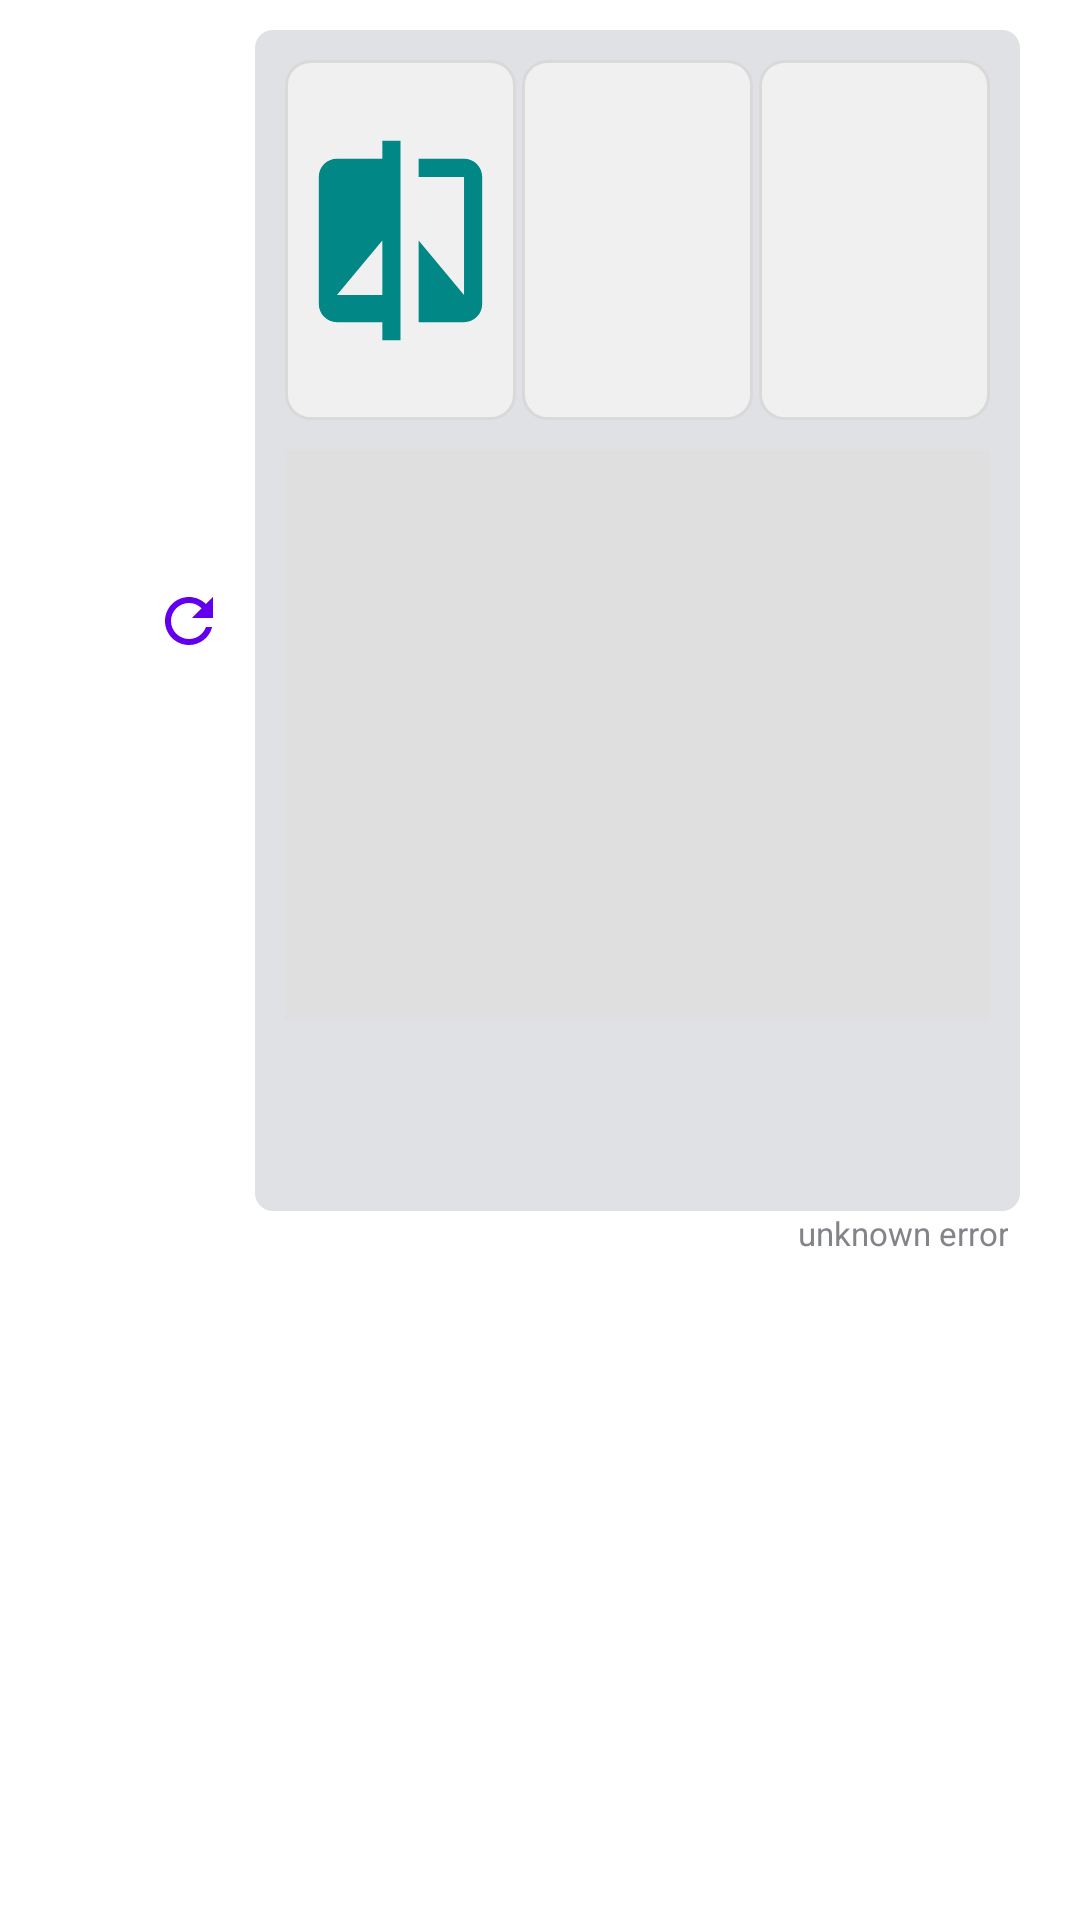

Write the Android layout XML for this screen, with the resource values it uses.
<!-- AndroidManifest.xml: application theme Theme.MyComfy -->
<!-- res/layout/layout_sent_msg_item.xml -->
<?xml version="1.0" encoding="utf-8"?>
<androidx.constraintlayout.widget.ConstraintLayout xmlns:android="http://schemas.android.com/apk/res/android"
    xmlns:app="http://schemas.android.com/apk/res-auto"
    android:layout_width="match_parent"
    android:layout_height="wrap_content"
    android:padding="10dp">

    <TextView
        android:id="@+id/tvDate"
        android:layout_width="0dp"
        android:layout_height="wrap_content"
        android:layout_marginHorizontal="4dp"
        android:background="@android:color/transparent"
        android:text="yyyy年MM月dd日 HH:mm:ss"
        android:textSize="11sp"
        app:layout_constraintBottom_toTopOf="@id/constraintLayout"
        app:layout_constraintEnd_toStartOf="@+id/tvTitle"
        app:layout_constrainedHeight="true"
        app:layout_constraintStart_toStartOf="@+id/constraintLayout" />

    <TextView
        android:id="@+id/tvTitle"
        android:layout_width="0dp"
        android:layout_height="wrap_content"
        android:layout_marginHorizontal="4dp"
        android:background="@android:color/transparent"
        android:gravity="end"
        android:text="Me"
        android:textStyle="bold"
        app:layout_constraintBottom_toTopOf="@id/constraintLayout"
        app:layout_constraintEnd_toEndOf="@id/constraintLayout"
        app:layout_constrainedHeight="true"
        app:layout_constraintTop_toTopOf="parent"
        app:layout_constraintVertical_bias="0" />

    <LinearLayout
        android:id="@+id/constraintLayout"
        android:layout_width="match_parent"
        android:layout_height="wrap_content"
        android:layout_marginHorizontal="10dp"
        android:background="@drawable/msg_sent_item_bg"
        android:padding="10dp"
        android:orientation="vertical"
        app:layout_constrainedWidth="true"
        app:layout_constraintBottom_toBottomOf="parent"
        app:layout_constraintEnd_toEndOf="parent"
        app:layout_constraintTop_toBottomOf="@id/tvTitle"
        app:layout_constraintTop_toTopOf="parent"
        app:layout_constraintVertical_bias="0"
        app:layout_constraintWidth_default="percent"
        app:layout_constraintWidth_percent="0.75">

        <androidx.constraintlayout.widget.ConstraintLayout
            android:id="@+id/layoutImages"
            android:layout_width="match_parent"
            android:layout_height="120dp"
            android:orientation="horizontal"
            app:layout_constrainedWidth="true"
            app:layout_constraintTop_toTopOf="parent"
            app:layout_constraintEnd_toEndOf="parent"
            app:layout_constraintHorizontal_bias="1"
            app:layout_constraintStart_toStartOf="parent"
            app:layout_constraintVertical_bias="0"
            android:layout_marginBottom="10dp">

            <ImageView
                android:id="@+id/imageView1"
                android:layout_width="0dp"
                android:layout_height="0dp"
                android:background="@drawable/image_input_background"
                android:scaleType="fitCenter"
                android:src="@drawable/ic_compare"
                android:padding="4dp"
                app:layout_constraintBottom_toBottomOf="parent"
                app:layout_constraintEnd_toStartOf="@id/imageView2"
                app:layout_constraintStart_toStartOf="parent"
                app:layout_constraintTop_toTopOf="parent" />

            <ImageView
                android:id="@+id/imageView2"
                android:layout_width="0dp"
                android:layout_height="0dp"
                android:layout_marginHorizontal="2dp"
                android:padding="4dp"
                android:background="@drawable/image_input_background"
                android:scaleType="fitCenter"
                app:layout_constraintBottom_toBottomOf="parent"
                app:layout_constraintEnd_toStartOf="@id/imageView3"
                app:layout_constraintStart_toEndOf="@id/imageView1"
                app:layout_constraintTop_toTopOf="parent" />

            <ImageView
                android:id="@+id/imageView3"
                android:layout_width="0dp"
                android:layout_height="0dp"
                android:padding="4dp"
                android:background="@drawable/image_input_background"
                android:scaleType="fitCenter"
                app:layout_constraintBottom_toBottomOf="parent"
                app:layout_constraintEnd_toEndOf="parent"
                app:layout_constraintStart_toEndOf="@id/imageView2"
                app:layout_constraintTop_toTopOf="parent" />

        </androidx.constraintlayout.widget.ConstraintLayout>

        <FrameLayout
            android:id="@+id/layoutImageView"
            android:layout_width="match_parent"
            android:layout_height="200dp"
            app:layout_constrainedWidth="true"
            app:layout_constraintEnd_toEndOf="parent"
            app:layout_constraintHorizontal_bias="0"
            app:layout_constraintStart_toStartOf="parent"
            app:layout_constraintBottom_toTopOf="@id/textView"
            app:layout_constraintVertical_bias="0">

            <ImageView
                android:id="@+id/imageView"
                android:layout_width="match_parent"
                android:layout_height="match_parent"
                android:background="@color/gray_df"
                android:scaleType="fitCenter"
                android:layout_marginBottom="10dp" />
        </FrameLayout>

        <TextView
            android:id="@+id/textView"
            android:layout_width="match_parent"
            android:layout_height="wrap_content"
            android:background="@android:color/transparent"
            android:gravity="start|top"
            android:clickable="false"
            android:focusable="false"
            android:textColor="@android:color/black"
            app:layout_constrainedHeight="true"
            app:layout_constraintBottom_toTopOf="@id/textView0"
            app:layout_constraintEnd_toEndOf="parent"
            app:layout_constraintStart_toStartOf="parent"
            app:layout_constraintTop_toBottomOf="@id/layoutImageView" />

        <TextView
            android:id="@+id/textView0"
            android:layout_width="match_parent"
            android:layout_height="wrap_content"
            android:background="@android:color/transparent"
            android:gravity="start|top"
            android:layout_marginTop="10dp"
            android:textSize="11sp"
            android:clickable="false"
            android:focusable="false"
            app:layout_constraintBottom_toBottomOf="parent"
            app:layout_constraintEnd_toEndOf="parent"
            app:layout_constrainedHeight="true"
            app:layout_constraintStart_toStartOf="parent"
            app:layout_constraintTop_toBottomOf="@id/textView" />
    </LinearLayout>

    <TextView
        android:id="@+id/tvTip"
        android:layout_width="0dp"
        android:layout_height="wrap_content"
        android:layout_marginHorizontal="4dp"
        android:background="@android:color/transparent"
        android:clickable="false"
        android:focusable="false"
        android:gravity="end|top"
        android:text="unknown error"
        android:textColor="@color/gray_83"
        android:textSize="11sp"
        app:layout_constrainedHeight="true"
        app:layout_constraintBottom_toBottomOf="parent"
        app:layout_constraintEnd_toEndOf="@+id/constraintLayout"
        app:layout_constraintStart_toStartOf="@+id/constraintLayout"
        app:layout_constraintTop_toBottomOf="@+id/constraintLayout"
        app:layout_constraintVertical_bias="0" />

    <ImageButton
        android:id="@+id/btnResent"
        style="@style/ButtonBorderless"
        android:layout_width="44dp"
        android:layout_height="44dp"
        android:src="@drawable/ic_resent"
        app:layout_constraintBottom_toBottomOf="@id/constraintLayout"
        app:layout_constraintEnd_toStartOf="@id/constraintLayout"
        app:layout_constraintHorizontal_bias="1"
        app:layout_constraintTop_toTopOf="@id/constraintLayout" />
</androidx.constraintlayout.widget.ConstraintLayout>
<!-- resources referenced by this layout -->
<resources>
  <color name="gray_83">#83848A</color>
  <color name="gray_df">#dfdfdf</color>
  <!-- drawable ic_compare (drawable) -->
  <?xml version="1.0" encoding="utf-8"?>
  <vector xmlns:android="http://schemas.android.com/apk/res/android"
      android:width="24dp"
      android:height="24dp"
      android:viewportWidth="24"
      android:viewportHeight="24">
      <path
          android:fillColor="?attr/colorSecondaryVariant"
          android:pathData="m9.89519,2.52836l-5.26202,0c-1.16291,0 -2.10481,0.9419 -2.10481,2.10481l0,14.73366c0,1.16291 0.9419,2.10481 2.10481,2.10481l5.26202,0l0,2.10481l2.10481,0l0,-23.15289l-2.10481,0l0,2.10481zm0,15.78606l-5.26202,0l5.26202,-6.31442l0,6.31442zm9.47164,-15.78606l-5.26202,0l0,2.10481l5.26202,0l0,13.68125l-5.26202,-6.31442l0,9.47164l5.26202,0c1.16291,0 2.10481,-0.9419 2.10481,-2.10481l0,-14.73366c0,-1.16291 -0.9419,-2.10481 -2.10481,-2.10481z" />
  </vector>
  <!-- drawable ic_resent (drawable) -->
  <?xml version="1.0" encoding="utf-8"?>
  <vector xmlns:android="http://schemas.android.com/apk/res/android"
      android:width="24dp"
      android:height="24dp"
      android:viewportWidth="24"
      android:viewportHeight="24">
  
      
      <path
          android:fillColor="?attr/colorPrimary"
          android:pathData="M17.65,6.35C16.2,4.9 14.21,4 12,4c-4.42,0 -8,3.58 -8,8s3.58,8 8,8c3.73,0 6.84,-2.55 7.73,-6h-2.08c-0.82,2.33 -3.04,4 -5.65,4 -3.31,0 -6,-2.69 -6,-6s2.69,-6 6,-6c1.66,0 3.14,0.69 4.22,1.78L13,11h7V4L17.65,6.35z"/>
  </vector>
  <!-- drawable image_input_background (drawable) -->
  <?xml version="1.0" encoding="utf-8"?>
  <shape xmlns:android="http://schemas.android.com/apk/res/android">
      <solid android:color="@color/gray_f0"/>
      <stroke android:width="1dp" android:color="@color/gray"/>
      <corners android:radius="8dp"/>
  </shape>
  <!-- drawable msg_sent_item_bg (drawable) -->
  <?xml version="1.0" encoding="utf-8"?>
  <shape xmlns:android="http://schemas.android.com/apk/res/android" android:shape="rectangle">
      <corners android:radius="6dp"/>
      <solid android:color="#DFE1E5"/>
  </shape>
  <style name="ButtonBorderless" parent="Widget.AppCompat.Button.Borderless">
          <item name="android:background">@drawable/ripple_effect</item>
          <item name="android:stateListAnimator">@null</item>
          <item name="backgroundTint">@color/almost_transparent</item>
          <item name="android:textColor">@android:color/primary_text_light</item>
      </style>
  <style name="Theme.MyComfy" parent="Theme.MaterialComponents.DayNight.DarkActionBar">
          
          <item name="colorPrimary">@color/purple_500</item>
          <item name="colorPrimaryVariant">@color/purple_700</item>
          <item name="colorOnPrimary">@color/white</item>
          
          <item name="colorSecondary">@color/teal_200</item>
          <item name="colorSecondaryVariant">@color/teal_700</item>
          <item name="colorOnSecondary">@color/black</item>
          
          <item name="android:statusBarColor">?attr/colorPrimaryVariant</item>
          
      </style>
  <color name="gray_f0">#F0F0F0</color>
  <color name="gray">#D9D9D9</color>
  <!-- drawable ripple_effect (drawable) -->
  <?xml version="1.0" encoding="utf-8"?>
  <ripple xmlns:android="http://schemas.android.com/apk/res/android"
      android:color="?attr/colorControlHighlight">
      <item android:drawable="?android:colorBackground"/>
  </ripple>
  <color name="almost_transparent">#01FFFFFF</color>
  <color name="purple_500">#FF6200EE</color>
  <color name="purple_700">#FF3700B3</color>
  <color name="white">#FFFFFFFF</color>
  <color name="teal_200">#FF03DAC5</color>
  <color name="teal_700">#FF018786</color>
  <color name="black">#FF000000</color>
</resources>
